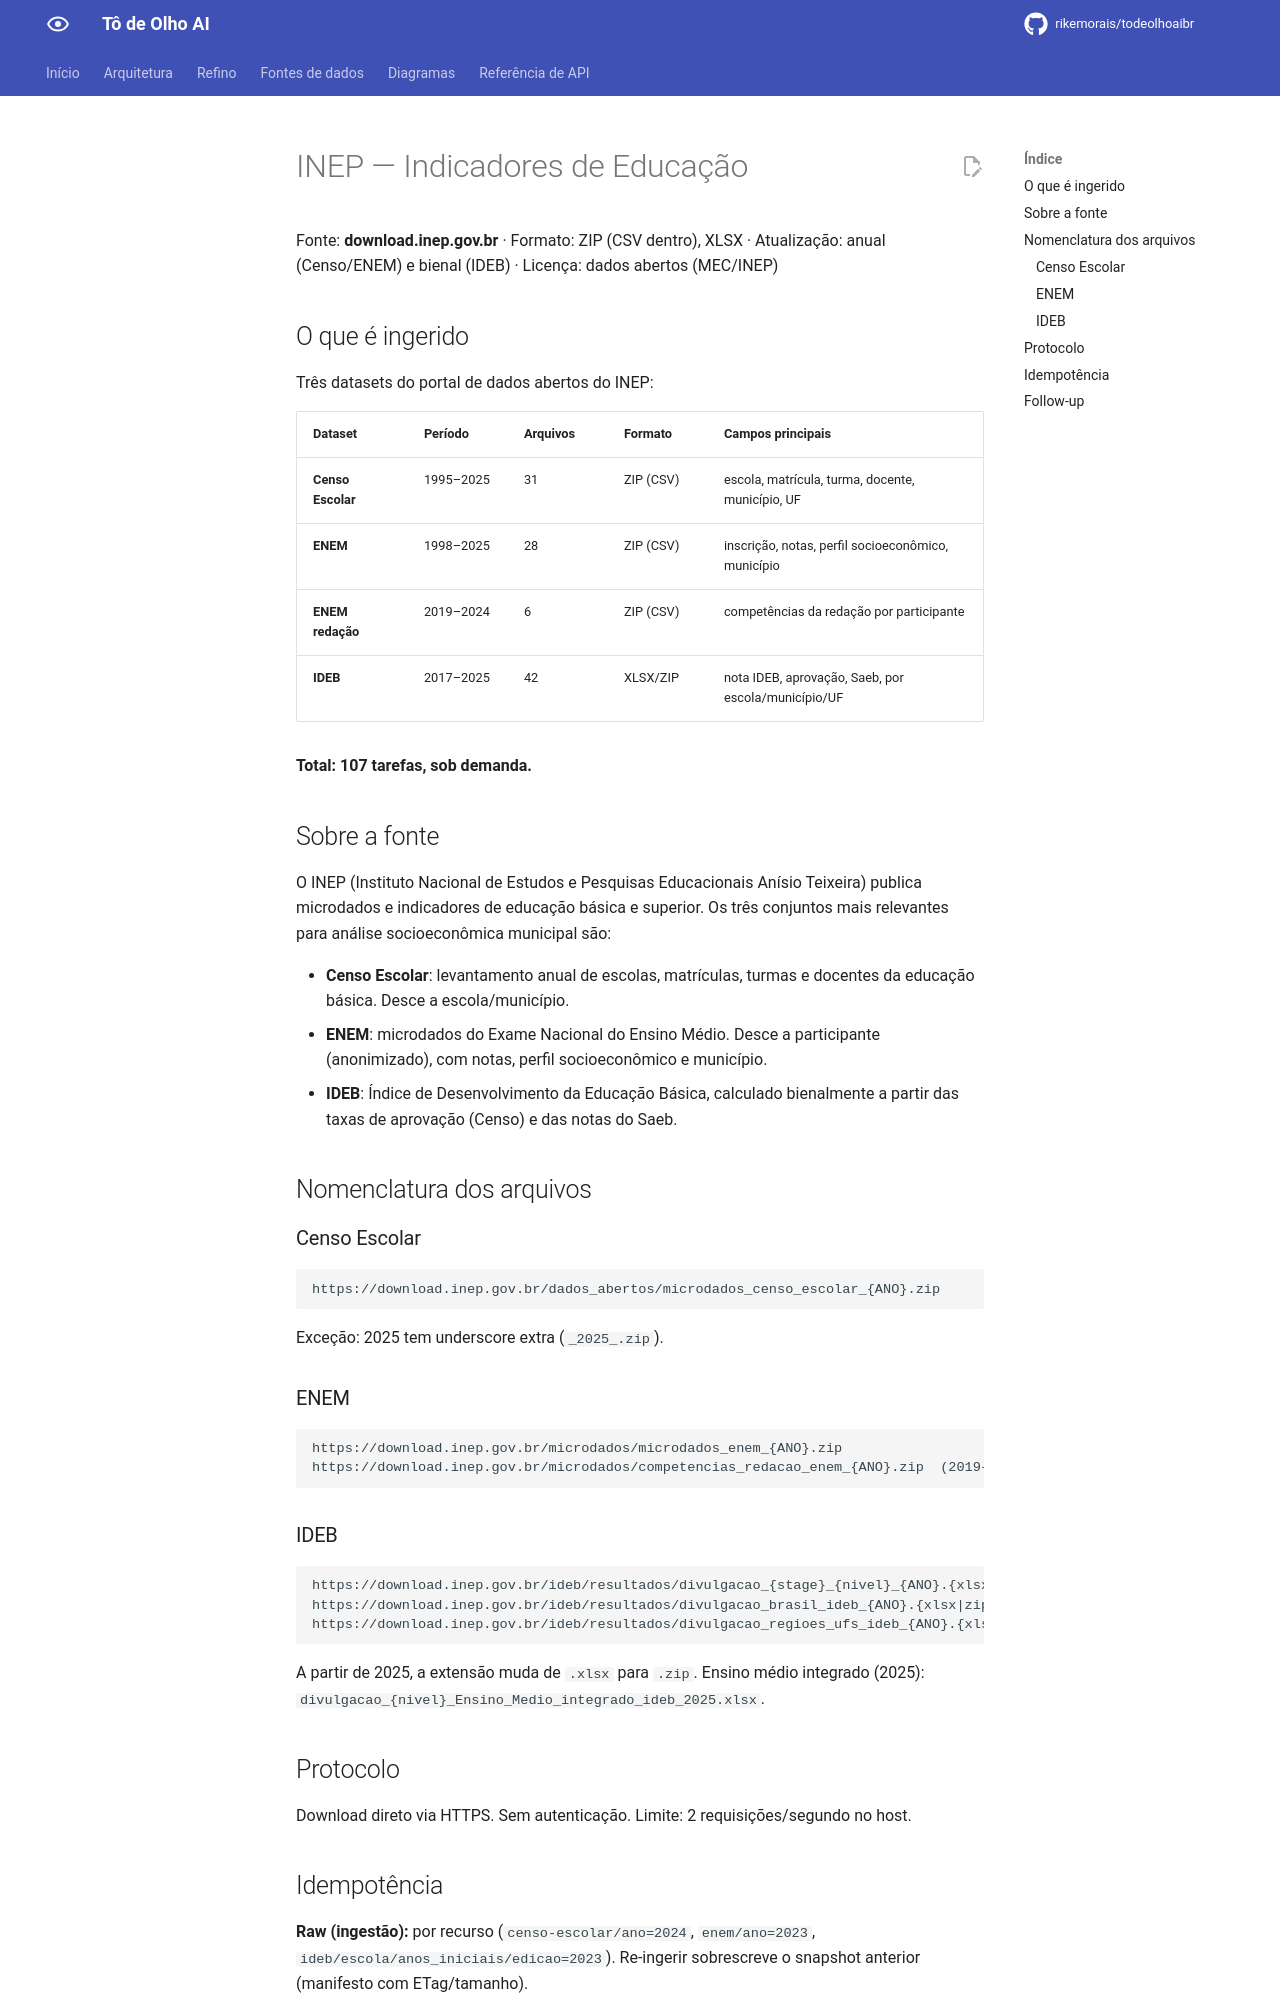

repository: rikemorais/todeolhoaibr · page: 0.112/fontes/inep/index.html · generator: mkdocs

# INEP — Indicadores de Educação

Fonte: **download.inep.gov.br** · Formato: ZIP (CSV dentro), XLSX ·
Atualização: anual (Censo/ENEM) e bienal (IDEB) · Licença: dados abertos (MEC/INEP)

## O que é ingerido

Três datasets do portal de dados abertos do INEP:

| Dataset | Período | Arquivos | Formato | Campos principais |
|---------|---------|----------|---------|-------------------|
| **Censo Escolar** | 1995–2025 | 31 | ZIP (CSV) | escola, matrícula, turma, docente, município, UF |
| **ENEM** | 1998–2025 | 28 | ZIP (CSV) | inscrição, notas, perfil socioeconômico, município |
| **ENEM redação** | 2019–2024 | 6 | ZIP (CSV) | competências da redação por participante |
| **IDEB** | 2017–2025 | 42 | XLSX/ZIP | nota IDEB, aprovação, Saeb, por escola/município/UF |

**Total: 107 tarefas, sob demanda.**

## Sobre a fonte

O INEP (Instituto Nacional de Estudos e Pesquisas Educacionais Anísio Teixeira)
publica microdados e indicadores de educação básica e superior. Os três
conjuntos mais relevantes para análise socioeconômica municipal são:

- **Censo Escolar**: levantamento anual de escolas, matrículas, turmas e
  docentes da educação básica. Desce a escola/município.
- **ENEM**: microdados do Exame Nacional do Ensino Médio. Desce a
  participante (anonimizado), com notas, perfil socioeconômico e município.
- **IDEB**: Índice de Desenvolvimento da Educação Básica, calculado
  bienalmente a partir das taxas de aprovação (Censo) e das notas do Saeb.

## Nomenclatura dos arquivos

### Censo Escolar

```
https://download.inep.gov.br/dados_abertos/microdados_censo_escolar_{ANO}.zip
```

Exceção: 2025 tem underscore extra (`_2025_.zip`).

### ENEM

```
https://download.inep.gov.br/microdados/microdados_enem_{ANO}.zip
https://download.inep.gov.br/microdados/competencias_redacao_enem_{ANO}.zip  (2019–2024)
```

### IDEB

```
https://download.inep.gov.br/ideb/resultados/divulgacao_{stage}_{nivel}_{ANO}.{xlsx|zip}
https://download.inep.gov.br/ideb/resultados/divulgacao_brasil_ideb_{ANO}.{xlsx|zip}
https://download.inep.gov.br/ideb/resultados/divulgacao_regioes_ufs_ideb_{ANO}.{xlsx|zip}
```

A partir de 2025, a extensão muda de `.xlsx` para `.zip`.
Ensino médio integrado (2025): `divulgacao_{nivel}_Ensino_Medio_integrado_ideb_2025.xlsx`.

## Protocolo

Download direto via HTTPS. Sem autenticação.
Limite: 2 requisições/segundo no host.
